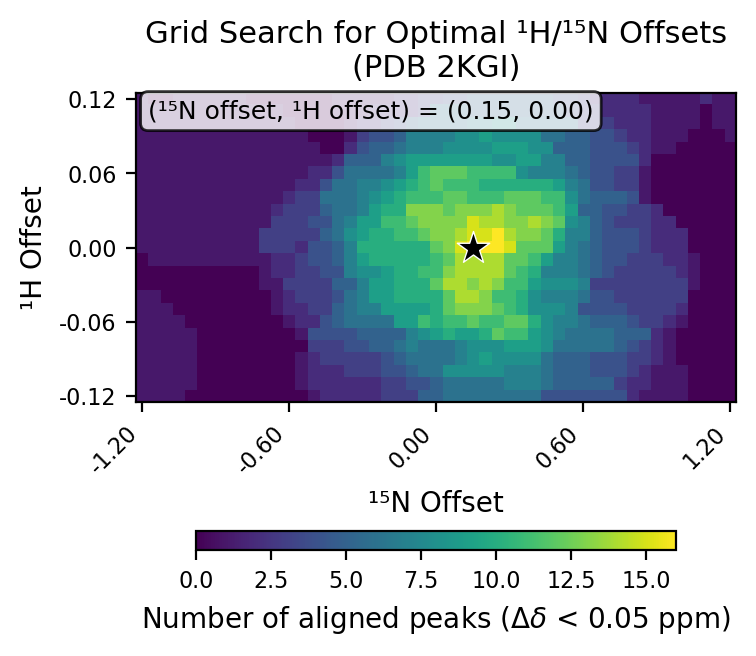

The file beside this chart, header and first rows:
# h_min, -0.12
# h_max, 0.12
# h_step, 0.01
# n_min, -1.2
# n_max, 1.2
# n_step, 0.05
# cutoff, 0.05
h_values, -0.12, -0.11, -0.1, -0.09, -0.08, -0.07, -0.06, -0.05, -0.04, -0.03, -0.02, -0.01, 0.0, 0.01, 0.02, 0.03, 0.04, 0.05, 0.06, 0.07, 0.08, 0.09, 0.1
n_values, -1.2, -1.15, -1.1, -1.05, -1.0, -0.95, -0.9, -0.85, -0.8, -0.75, -0.7, -0.65, -0.6, -0.55, -0.5, -0.45, -0.4, -0.35, -0.3, -0.25, -0.2, -0.15, -0.1
-0.12, 1, 1, 1, 1, 0, 0, 0, 0, 0, 0, 0, 0, 0, 0, 1, 2, 2, 2, 2, 2, 3, 3, 3
-0.11, 1, 1, 1, 1, 1, 0, 0, 0, 0, 0, 0, 0, 0, 1, 2, 2, 2, 2, 2, 2, 3, 3, 4
-0.1, 1, 1, 1, 1, 1, 0, 0, 0, 0, 0, 0, 0, 0, 1, 2, 2, 2, 3, 3, 3, 4, 4, 5
-0.09, 1, 1, 1, 1, 1, 0, 0, 0, 0, 0, 0, 0, 0, 1, 2, 3, 3, 3, 3, 3, 4, 5, 6
-0.08, 1, 1, 1, 1, 1, 0, 0, 0, 0, 0, 0, 0, 0, 0, 3, 3, 3, 4, 4, 5, 5, 6, 7
-0.07, 1, 1, 1, 1, 1, 0, 0, 0, 0, 0, 0, 0, 0, 1, 4, 4, 4, 4, 5, 5, 5, 5, 7
-0.06, 1, 1, 1, 1, 0, 0, 0, 0, 0, 0, 0, 0, 1, 2, 2, 4, 5, 6, 6, 6, 6, 9, 9
-0.05, 1, 1, 1, 0, 0, 0, 0, 0, 0, 0, 0, 1, 2, 2, 3, 3, 5, 6, 7, 7, 9, 9, 9
-0.04, 1, 1, 0, 0, 0, 0, 0, 0, 0, 0, 0, 1, 2, 3, 3, 3, 4, 6, 7, 9, 9, 10, 10
-0.03, 0, 0, 0, 0, 0, 0, 0, 0, 0, 0, 1, 1, 3, 3, 3, 3, 5, 5, 7, 9, 9, 10, 10
-0.02, 0, 0, 0, 0, 0, 0, 0, 0, 0, 0, 1, 2, 2, 3, 3, 4, 4, 7, 8, 8, 9, 10, 10
-0.01, 0, 1, 1, 1, 1, 1, 1, 1, 1, 1, 1, 2, 2, 3, 4, 4, 5, 7, 9, 10, 10, 10, 10
0.0, 1, 1, 1, 1, 1, 1, 1, 1, 1, 1, 3, 3, 3, 2, 4, 4, 5, 7, 10, 10, 10, 10, 10
0.01, 1, 1, 1, 1, 1, 1, 1, 1, 1, 1, 3, 3, 3, 3, 3, 5, 6, 8, 9, 10, 10, 11, 11
0.02, 1, 1, 1, 1, 1, 1, 1, 1, 1, 1, 1, 3, 3, 3, 4, 4, 6, 7, 9, 9, 11, 11, 12
0.03, 1, 1, 1, 1, 1, 1, 1, 1, 1, 1, 1, 2, 3, 3, 3, 5, 6, 6, 7, 9, 10, 10, 13
0.04, 1, 1, 1, 1, 1, 1, 1, 1, 1, 1, 1, 1, 2, 3, 3, 6, 6, 6, 7, 8, 9, 10, 11
0.05, 1, 1, 1, 1, 1, 1, 1, 1, 1, 1, 1, 1, 1, 2, 2, 4, 6, 6, 7, 7, 8, 9, 10
0.06, 1, 1, 1, 1, 1, 1, 1, 1, 1, 1, 1, 1, 1, 1, 2, 2, 4, 6, 6, 6, 6, 7, 9
0.07, 1, 1, 1, 1, 1, 1, 1, 1, 1, 1, 1, 1, 1, 1, 1, 1, 2, 5, 5, 5, 7, 8, 9
0.08, 1, 1, 1, 1, 1, 1, 1, 1, 1, 1, 1, 1, 1, 1, 1, 0, 0, 2, 4, 5, 5, 6, 7
0.09, 1, 1, 1, 1, 1, 1, 1, 1, 1, 1, 1, 1, 1, 1, 0, 0, 0, 1, 3, 4, 4, 5, 7
0.1, 1, 1, 1, 1, 1, 1, 1, 1, 1, 1, 1, 1, 1, 0, 0, 0, 0, 1, 2, 2, 3, 4, 5
0.11, 1, 1, 1, 1, 1, 1, 1, 1, 1, 1, 1, 1, 0, 0, 0, 0, 1, 1, 1, 2, 2, 2, 2
0.12, 1, 0, 0, 1, 1, 1, 1, 1, 1, 0, 0, 0, 0, 0, 0, 0, 1, 1, 1, 1, 1, 2, 2
best_n_offset, 0.15
best_h_offset, 0.0
best_count, 16
